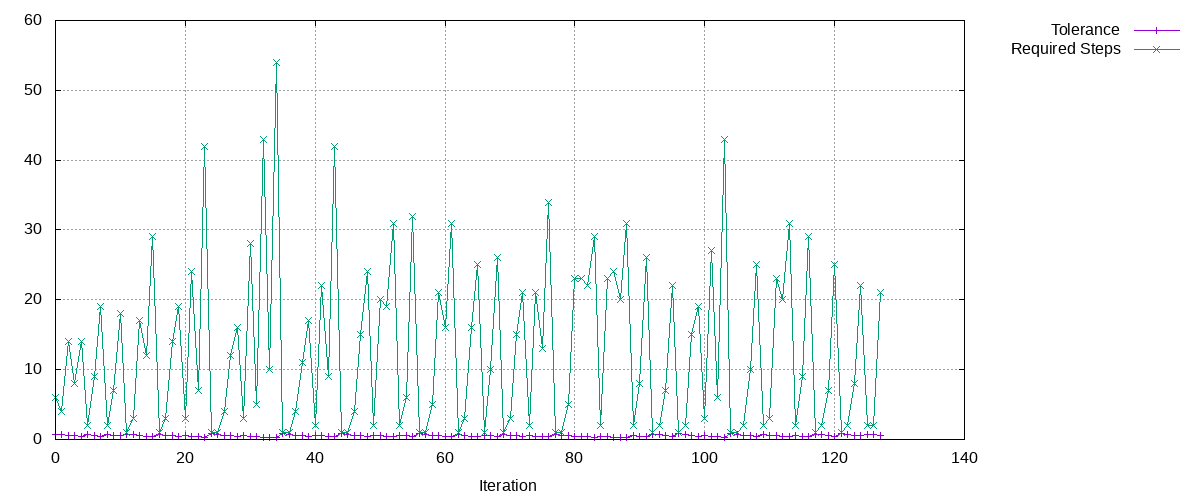

Source data for this figure (header and first rows):
Tolerance, Required Steps
0.7, 6
0.7, 4
0.5985, 14
0.5117, 8
0.4375, 14
0.6447, 2
0.5512, 9
0.4713, 19
0.7121, 2
0.6088, 7
0.5205, 18
0.7729, 1
0.6608, 3
0.565, 17
0.4831, 12
0.413, 29
0.7193, 1
0.615, 3
0.5258, 14
0.4496, 19
0.5647, 3
0.4828, 24
0.4128, 7
0.3529, 42
0.8476, 1
0.7247, 1
0.6196, 4
0.5297, 12
0.4529, 16
0.5602, 3
0.479, 28
0.4095, 5
0.3501, 43
0.2994, 10
0.256, 54
0.8191, 1
0.7003, 1
0.5988, 4
0.512, 11
0.4377, 17
0.6044, 2
0.5167, 22
0.4418, 9
0.3777, 42
0.8233, 1
0.7039, 1
0.6019, 4
0.5146, 15
0.44, 24
0.6175, 2
0.528, 20
0.4514, 19
0.3859, 31
0.5925, 2
0.5066, 6
0.4331, 32
0.849, 1
0.7259, 1
0.6207, 5
0.5307, 21
... 68 more rows
